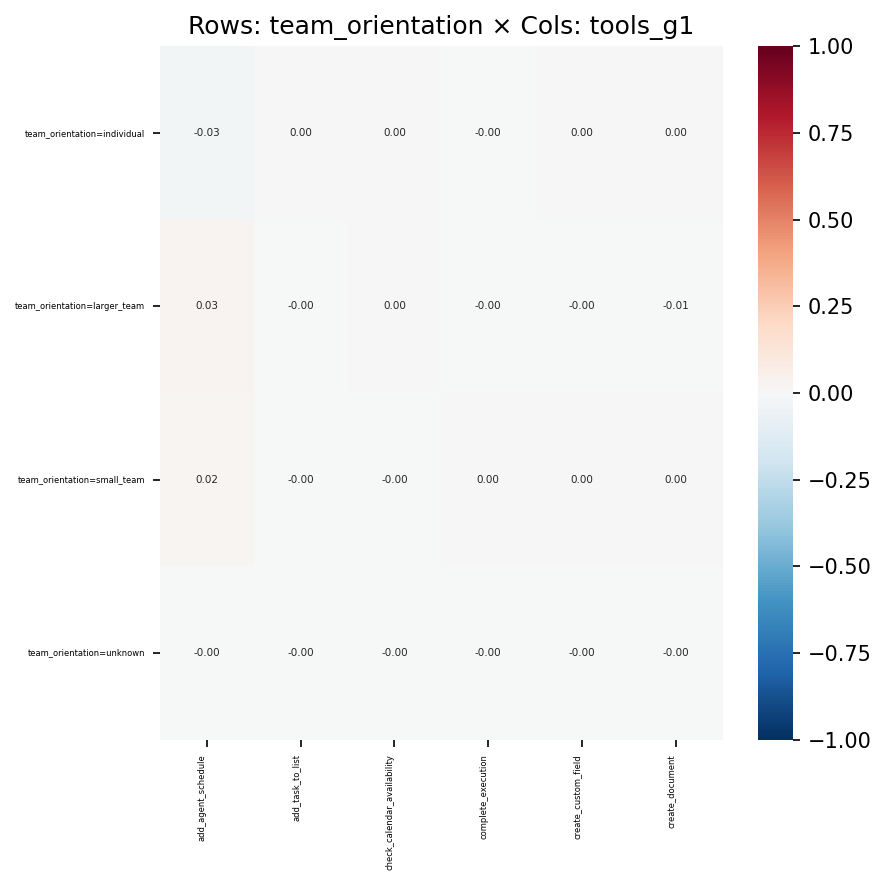

Data behind this chart, as committed beside it:
, add_agent_schedule, add_task_to_list, check_calendar_availability, complete_execution, create_custom_field, create_document
team_orientation=individual, -0.02972, 0.002985, 0.0008149, -0.000426, 0.002438, 0.00451
team_orientation=larger_team, 0.02715, -0.003133, 5.561036917908282e-05, -0.001627, -0.003348, -0.007278
team_orientation=small_team, 0.02042, -0.000398, -0.0004779, 0.002298, 0.0006116, 0.00065
team_orientation=unknown, -0.004431, -0.002433, -0.001413, -0.0009702, -0.002668, -0.002058
